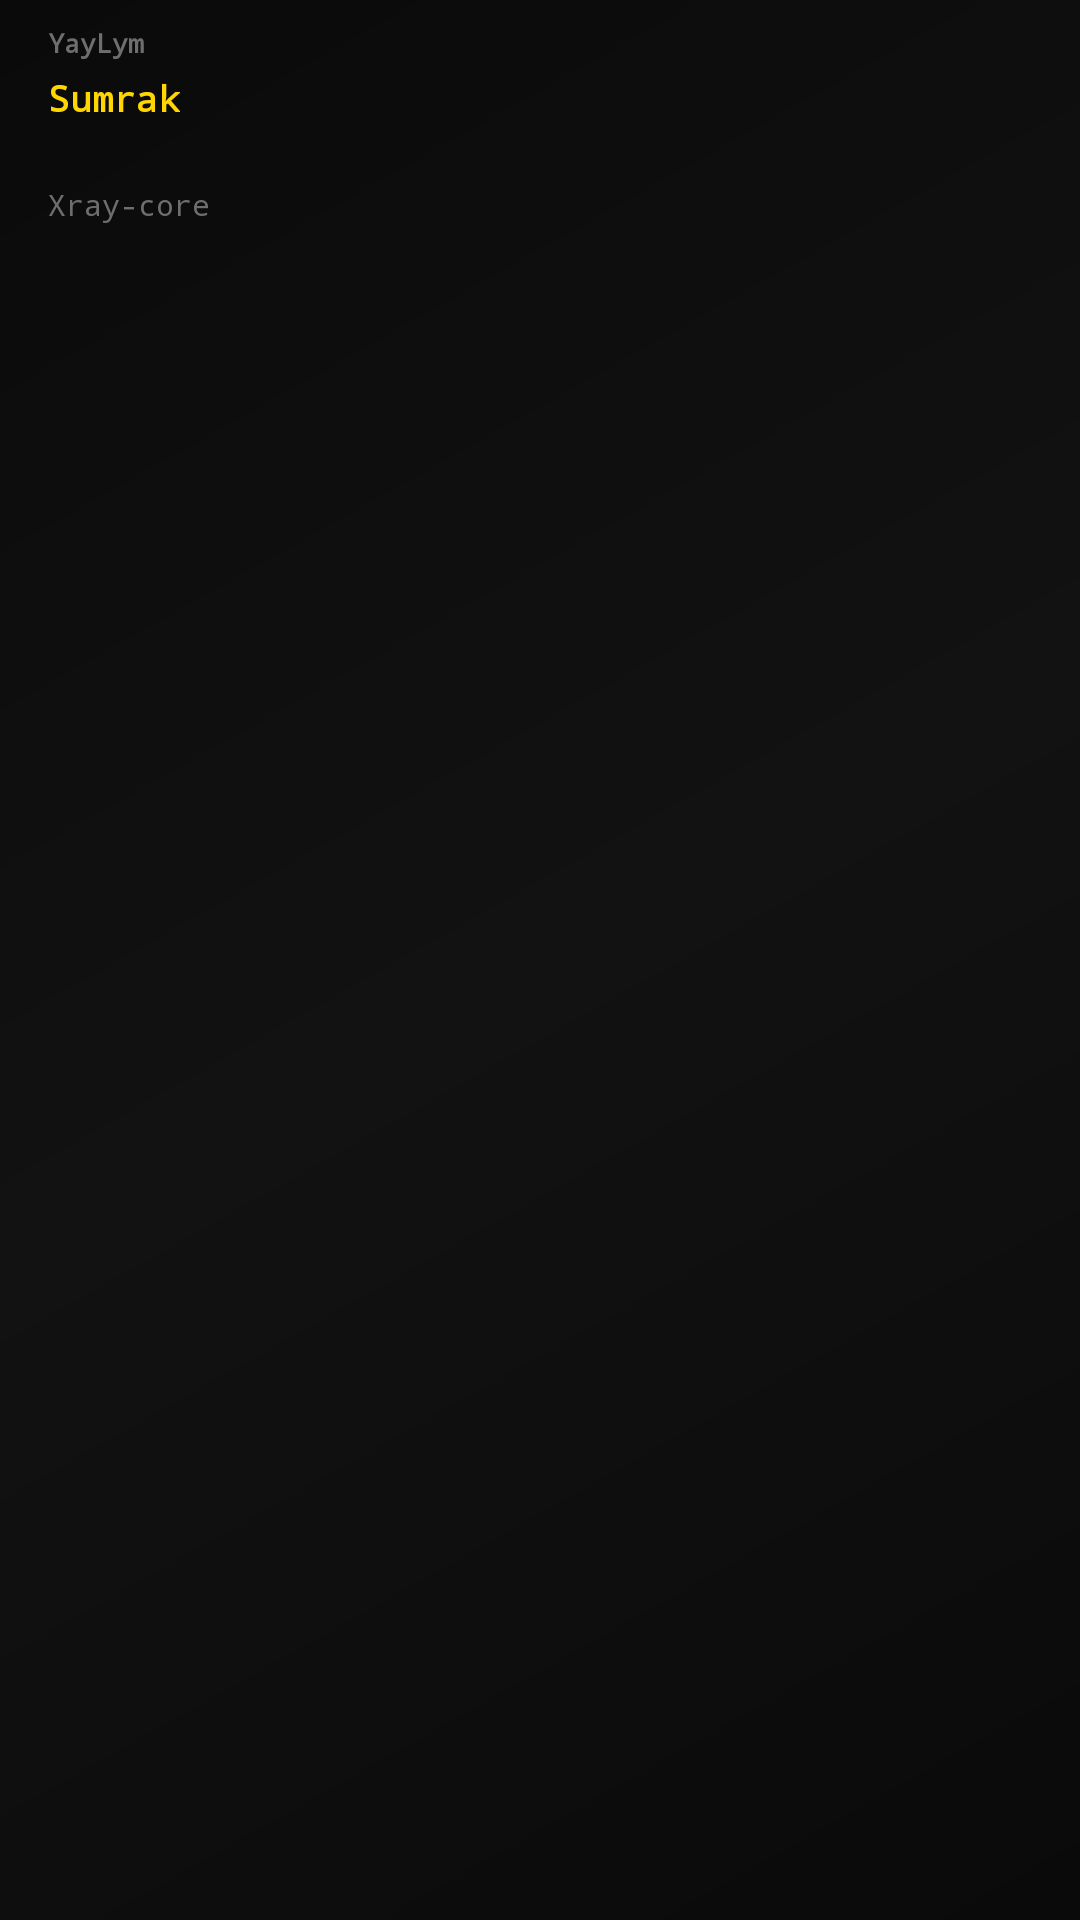

Write the Android layout XML for this screen, with the resource values it uses.
<!-- AndroidManifest.xml: application theme AppThemeDayNight.NoActionBar -->
<!-- res/layout/nav_sumrax_footer.xml -->
<?xml version="1.0" encoding="utf-8"?>
<LinearLayout xmlns:android="http://schemas.android.com/apk/res/android"
    android:layout_width="match_parent"
    android:layout_height="wrap_content"
    android:orientation="vertical"
    android:paddingStart="@dimen/padding_spacing_dp16"
    android:paddingTop="@dimen/padding_spacing_dp8"
    android:paddingEnd="@dimen/padding_spacing_dp16"
    android:paddingBottom="@dimen/padding_spacing_dp8">

    <TextView
        android:layout_width="wrap_content"
        android:layout_height="wrap_content"
        android:fontFamily="monospace"
        android:text="@string/sumrax_nav_coder"
        android:textColor="@color/sumrax_text_tertiary"
        android:textSize="9sp"
        android:textStyle="bold" />

    <TextView
        android:layout_width="wrap_content"
        android:layout_height="wrap_content"
        android:layout_marginTop="4dp"
        android:fontFamily="monospace"
        android:text="@string/sumrax_coder_name"
        android:textColor="@color/sumrax_success"
        android:textSize="12sp"
        android:textStyle="bold" />

    <TextView
        android:id="@+id/tv_nav_version"
        android:layout_width="wrap_content"
        android:layout_height="wrap_content"
        android:layout_marginTop="4dp"
        android:fontFamily="monospace"
        android:textColor="@color/sumrax_text_tertiary"
        android:textSize="11sp" />

    <TextView
        android:id="@+id/tv_nav_core"
        android:layout_width="wrap_content"
        android:layout_height="wrap_content"
        android:layout_marginTop="2dp"
        android:fontFamily="monospace"
        android:text="Xray-core"
        android:textColor="@color/sumrax_text_tertiary"
        android:textSize="10sp" />
</LinearLayout>
<!-- resources referenced by this layout -->
<resources>
  <color name="sumrax_success">#FFD600</color>
  <color name="sumrax_text_tertiary">#6E6E6E</color>
  <dimen name="padding_spacing_dp16">16dp</dimen>
  <dimen name="padding_spacing_dp8">8dp</dimen>
  <string name="sumrax_coder_name" translatable="false">Sumrak</string>
  <string name="sumrax_nav_coder" translatable="false">YayLym</string>
  <style name="AppThemeDayNight.NoActionBar" parent="AppThemeDayNight">
          <item name="windowActionBar">false</item>
          <item name="windowNoTitle">true</item>
      </style>
  <style name="AppThemeDayNight" parent="AppThemeBase">
          <item name="android:windowLightStatusBar">true</item>
          <item name="android:windowLightNavigationBar" tools:targetApi="27">true</item>
      </style>
  <color name="md_theme_primary">#FFD600</color>
  <color name="md_theme_onPrimary">#0A0A0A</color>
  <color name="md_theme_primaryContainer">#332B00</color>
  <color name="md_theme_onPrimaryContainer">#4A3D00</color>
  <color name="md_theme_secondary">#FFC400</color>
  <color name="md_theme_onSecondary">#0A0A0A</color>
  <color name="md_theme_secondaryContainer">#2A2200</color>
  <color name="md_theme_onSecondaryContainer">#4A3D00</color>
  <color name="md_theme_tertiary">#FFD600</color>
  <color name="md_theme_onTertiary">#0A0A0A</color>
  <color name="md_theme_tertiaryContainer">#221F00</color>
  <color name="md_theme_onTertiaryContainer">#4A3D00</color>
  <color name="md_theme_error">#FF5252</color>
  <color name="md_theme_onError">#FFFFFF</color>
  <color name="md_theme_errorContainer">#2A1010</color>
  <color name="md_theme_onErrorContainer">#5C0A1C</color>
  <color name="md_theme_surface">#121212</color>
  <color name="md_theme_onSurface">#FFFFFF</color>
  <color name="md_theme_surfaceVariant">#1A1A1A</color>
  <color name="md_theme_onSurfaceVariant">#B0B0B0</color>
  <color name="md_theme_inverseSurface">#FFFFFF</color>
  <color name="md_theme_inverseOnSurface">#0A0A0A</color>
  <color name="md_theme_background">#0A0A0A</color>
  <color name="md_theme_onBackground">#FFFFFF</color>
  <color name="md_theme_outline">#333333</color>
  <color name="md_theme_outlineVariant">#222222</color>
  <color name="md_theme_inversePrimary">#FFD600</color>
  <color name="sumrax_bg">#0A0A0A</color>
  <!-- drawable bg_sumrax_app (drawable) -->
  <?xml version="1.0" encoding="utf-8"?>
  <layer-list xmlns:android="http://schemas.android.com/apk/res/android">
      
      <item>
          <shape android:shape="rectangle">
              <gradient
                  android:angle="135"
                  android:centerColor="@color/sumrax_bg_secondary"
                  android:endColor="@color/sumrax_bg"
                  android:startColor="@color/sumrax_bg"
                  android:type="linear" />
          </shape>
      </item>
  </layer-list>
  <style name="SumraX.Toolbar" parent="Widget.Material3.Toolbar">
          <item name="android:background">@drawable/bg_glass_toolbar</item>
          <item name="titleTextColor">@color/sumrax_text_primary</item>
          <item name="subtitleTextColor">@color/sumrax_text_secondary</item>
          <item name="android:elevation">0dp</item>
      </style>
  <color name="sumrax_bg_secondary">#121212</color>
  <color name="sumrax_text_primary">#FFFFFF</color>
  <color name="sumrax_text_secondary">#B0B0B0</color>
  <color name="sumrax_nav_selected_bg">#221F00</color>
  <color name="sumrax_accent_alpha_20">#33FFD600</color>
  <color name="sumrax_accent">#FFD600</color>
  <color name="sumrax_glass_stroke">#333333</color>
  <color name="sumrax_border_glow">#FFD600</color>
</resources>
